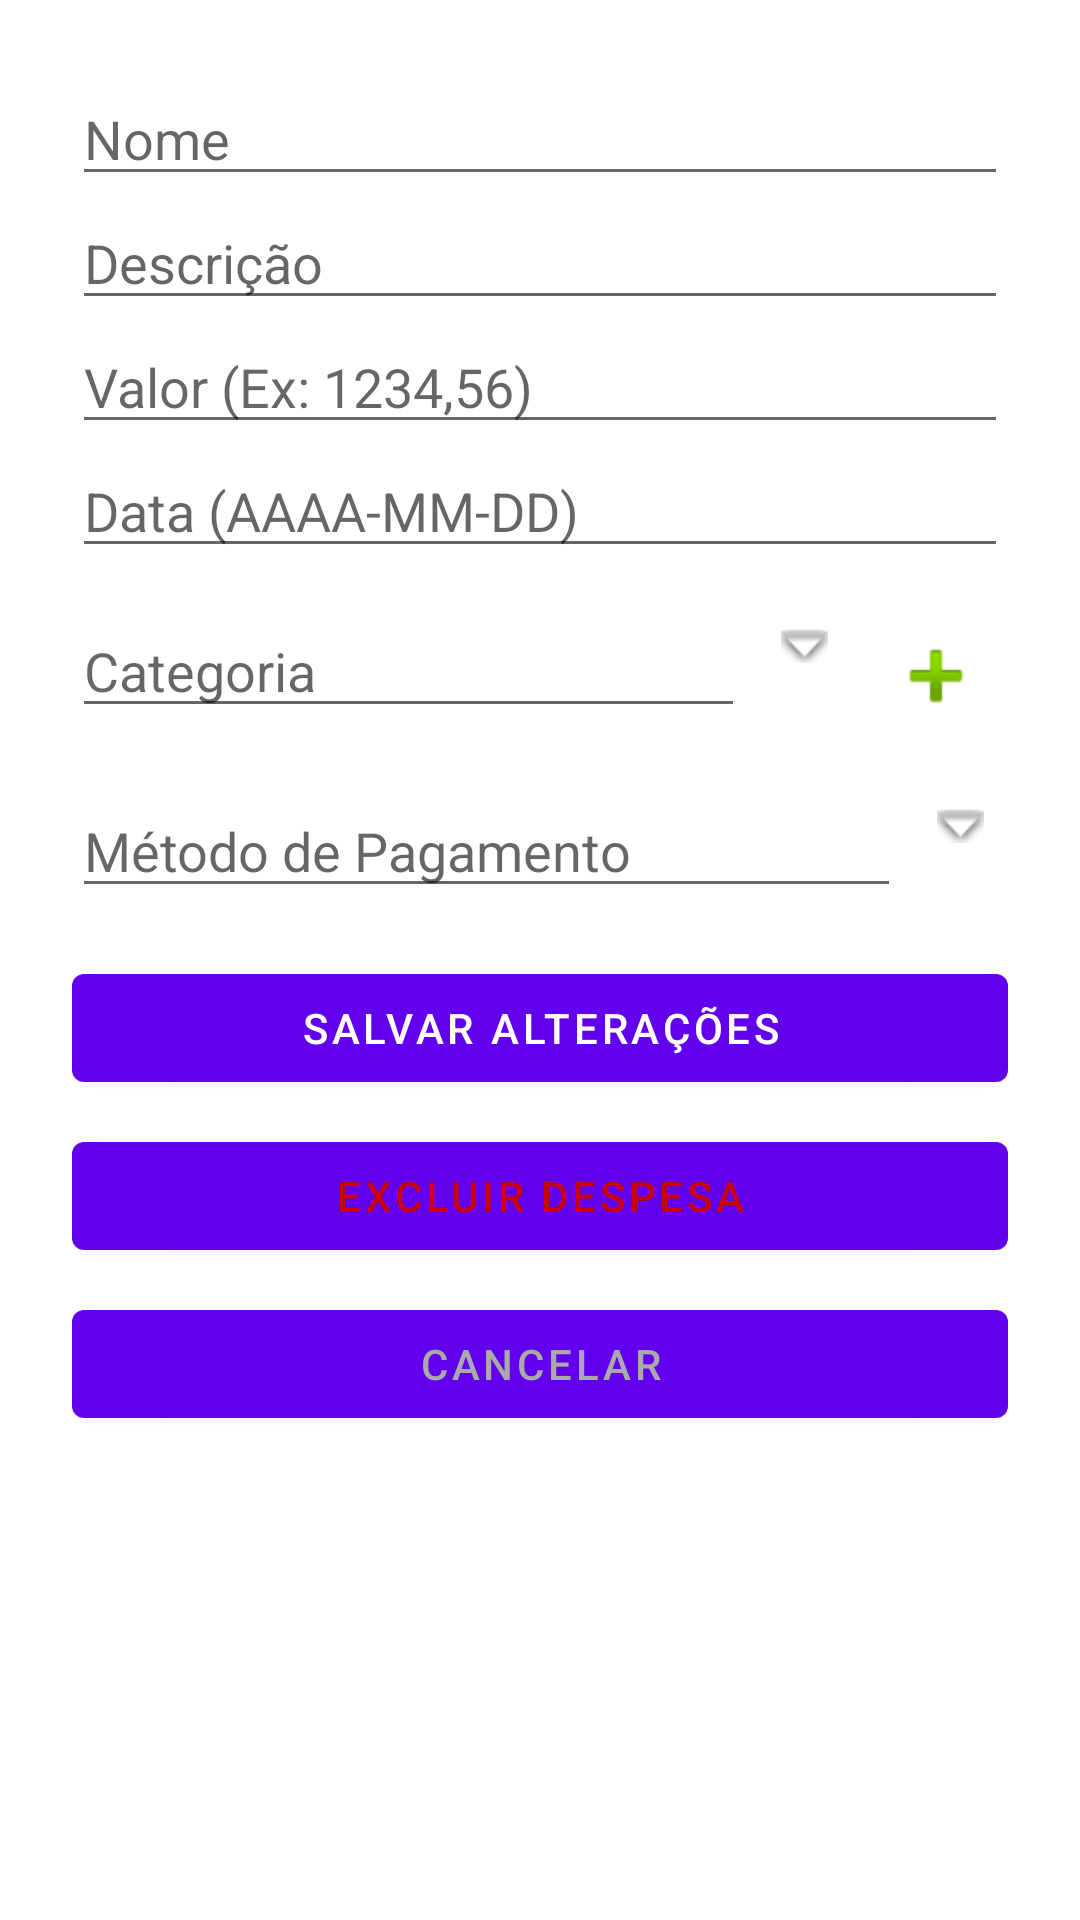

Produce the Android XML layout that renders to this screen, including the resource entries it uses.
<!-- AndroidManifest.xml: application theme Theme.Controlefinanceiro -->
<!-- res/layout/activity_editar_despesa.xml -->
<?xml version="1.0" encoding="utf-8"?>
<ScrollView xmlns:android="http://schemas.android.com/apk/res/android"
    android:padding="24dp"
    android:layout_width="match_parent"
    android:layout_height="match_parent">

    <LinearLayout
        android:orientation="vertical"
        android:layout_width="match_parent"
        android:layout_height="wrap_content">

        <EditText
            android:id="@+id/editNome"
            android:hint="Nome"
            android:inputType="textCapSentences"
            android:layout_width="match_parent"
            android:layout_height="wrap_content" />

        <EditText
            android:id="@+id/editDescricao"
            android:hint="Descrição"
            android:inputType="textCapSentences"
            android:layout_width="match_parent"
            android:layout_height="wrap_content" />

        <EditText
            android:id="@+id/editValor"
            android:hint="Valor (Ex: 1234,56)"
            android:layout_width="match_parent"
            android:layout_height="wrap_content"
            android:inputType="numberDecimal" />

        <EditText
            android:id="@+id/editData"
            android:hint="Data (AAAA-MM-DD)"
            android:layout_width="match_parent"
            android:layout_height="wrap_content"
            android:focusable="false" />

        
        <LinearLayout
            android:layout_width="match_parent"
            android:layout_height="wrap_content"
            android:orientation="horizontal"
            android:layout_marginTop="12dp">

            <AutoCompleteTextView
                android:id="@+id/editCategoria"
                android:layout_width="0dp"
                android:layout_weight="1"
                android:layout_height="wrap_content"
                android:hint="Categoria"
                android:inputType="textCapSentences"
                android:completionThreshold="1" />

            <ImageButton
                android:id="@+id/btnDropdownCategoria"
                android:layout_width="wrap_content"
                android:layout_height="wrap_content"
                android:contentDescription="Exibir categorias"
                android:src="@android:drawable/arrow_down_float"
                android:background="?attr/selectableItemBackgroundBorderless"
                android:padding="8dp"
                android:layout_marginStart="4dp" />

            <ImageButton
                android:id="@+id/btnAddCategoria"
                android:layout_width="wrap_content"
                android:layout_height="wrap_content"
                android:contentDescription="Adicionar Categoria"
                android:src="@android:drawable/ic_input_add"
                android:background="?attr/selectableItemBackgroundBorderless"
                android:padding="8dp"
                android:layout_marginStart="4dp" />
        </LinearLayout>

        
        <LinearLayout
            android:layout_width="match_parent"
            android:layout_height="wrap_content"
            android:orientation="horizontal"
            android:layout_marginTop="12dp">

            <AutoCompleteTextView
                android:id="@+id/editMetodoPagamento"
                android:layout_width="0dp"
                android:layout_weight="1"
                android:layout_height="wrap_content"
                android:hint="Método de Pagamento"
                android:inputType="textCapSentences"
                android:completionThreshold="1" />

            <ImageButton
                android:id="@+id/btnDropdownMetodo"
                android:layout_width="wrap_content"
                android:layout_height="wrap_content"
                android:contentDescription="Exibir métodos de pagamento"
                android:src="@android:drawable/arrow_down_float"
                android:background="?attr/selectableItemBackgroundBorderless"
                android:padding="8dp"
                android:layout_marginStart="4dp" />
        </LinearLayout>

        <Button
            android:id="@+id/btnSalvar"
            android:text="Salvar Alterações"
            android:layout_width="match_parent"
            android:layout_height="wrap_content"
            android:layout_marginTop="16dp" />

        <Button
            android:id="@+id/btnExcluir"
            android:text="Excluir Despesa"
            android:textColor="@android:color/holo_red_dark"
            android:layout_width="match_parent"
            android:layout_height="wrap_content"
            android:layout_marginTop="8dp" />

        <Button
            android:id="@+id/btnCancelar"
            android:text="Cancelar"
            android:textColor="@android:color/darker_gray"
            android:layout_width="match_parent"
            android:layout_height="wrap_content"
            android:layout_marginTop="8dp" />
    </LinearLayout>
</ScrollView>
<!-- resources referenced by this layout -->
<resources>
  <style name="Theme.Controlefinanceiro" parent="Theme.MaterialComponents.DayNight.NoActionBar">
          
          <item name="colorPrimary">@color/purple_500</item>
          <item name="colorPrimaryDark">@color/purple_700</item>
          <item name="colorAccent">@color/teal_200</item>
      </style>
  <color name="purple_500">#6200EE</color>
  <color name="purple_700">#3700B3</color>
  <color name="teal_200">#03DAC5</color>
</resources>
